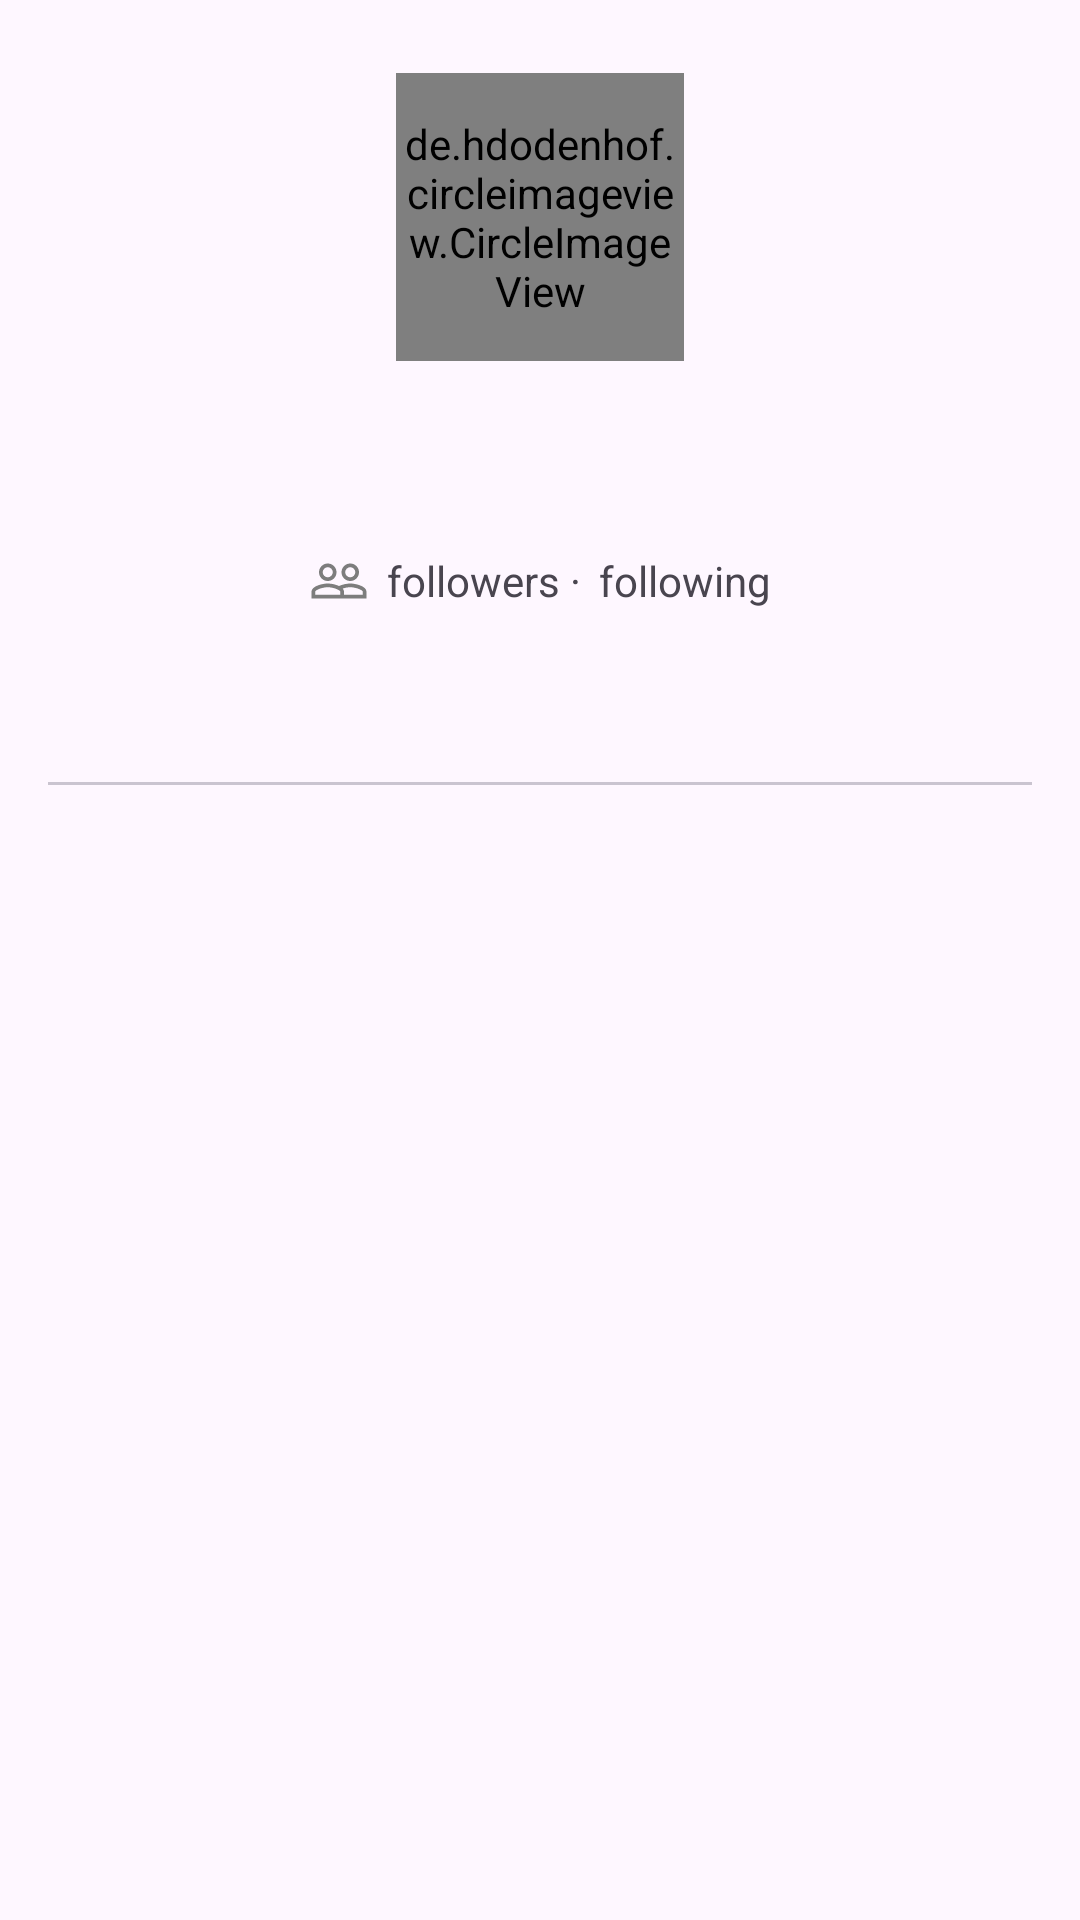

Reconstruct the res/layout file that produces this screen, plus the resources it refers to.
<!-- AndroidManifest.xml: application theme Theme.GitHubUserNavigationDanAPI -->
<!-- res/layout/activity_detail_users.xml -->
<?xml version="1.0" encoding="utf-8"?>
<androidx.constraintlayout.widget.ConstraintLayout xmlns:android="http://schemas.android.com/apk/res/android"
    xmlns:app="http://schemas.android.com/apk/res-auto"
    xmlns:tools="http://schemas.android.com/tools"
    android:layout_width="match_parent"
    android:layout_height="match_parent"
    android:padding="16dp"
    tools:context=".ui.activities.DetailUsersActivity">

    <LinearLayout
        android:id="@+id/linearLayout"
        android:layout_width="match_parent"
        android:layout_height="wrap_content"
        android:orientation="vertical"
        app:layout_constraintBottom_toBottomOf="parent"
        app:layout_constraintEnd_toEndOf="parent"
        app:layout_constraintHorizontal_bias="1.0"
        app:layout_constraintStart_toStartOf="parent"
        app:layout_constraintTop_toTopOf="parent"
        app:layout_constraintVertical_bias="0.018">

        <de.hdodenhof.circleimageview.CircleImageView
            android:id="@+id/profile_image"
            android:layout_width="96dp"
            android:layout_height="96dp"
            android:layout_gravity="center"
            app:civ_border_color="#FF000000"
            app:civ_border_width="2dp"
            android:src="@drawable/baseline_account_circle_24" />

        <TextView
            android:id="@+id/tvName"
            android:layout_width="match_parent"
            android:layout_height="wrap_content"
            android:layout_marginTop="10dp"
            android:gravity="center"
            android:textColor="@color/black"
            android:textSize="18sp"
            tools:text="name" />

        <TextView
            android:id="@+id/tvUsername"
            android:layout_width="match_parent"
            android:layout_height="wrap_content"
            android:gravity="center"
            tools:text="username" />
    </LinearLayout>

    <LinearLayout
        android:id="@+id/linearLayout2"
        android:layout_width="match_parent"
        android:layout_height="wrap_content"
        android:gravity="center"
        android:layout_marginTop="10dp"
        android:orientation="horizontal"
        app:layout_constraintEnd_toEndOf="@+id/linearLayout"
        app:layout_constraintStart_toStartOf="@+id/linearLayout"
        app:layout_constraintTop_toBottomOf="@+id/linearLayout">

        <ImageView
            android:id="@+id/imageView"
            android:layout_width="wrap_content"
            android:layout_height="wrap_content"
            android:contentDescription="@string/followerandfollowing"
            android:src="@drawable/baseline_people_outline_24"
            app:layout_constraintEnd_toEndOf="@+id/linearLayout"
            app:layout_constraintStart_toStartOf="@+id/linearLayout"
            app:layout_constraintTop_toBottomOf="@+id/linearLayout" />

        <TextView
            android:id="@+id/tvFollowers"
            android:layout_width="wrap_content"
            android:layout_height="wrap_content"
            android:layout_marginStart="3dp"
            android:layout_marginEnd="3dp"
            android:textColor="@color/black"
            app:layout_constraintBottom_toBottomOf="@+id/imageView"
            app:layout_constraintStart_toEndOf="@+id/imageView"
            app:layout_constraintTop_toBottomOf="@+id/linearLayout"
            tools:text="100" />

        <TextView
            android:id="@+id/textView2"
            android:layout_width="wrap_content"
            android:layout_height="wrap_content"
            android:text="@string/followers"
            app:layout_constraintBottom_toBottomOf="@+id/imageView"
            app:layout_constraintStart_toEndOf="@+id/tvFollowers"
            app:layout_constraintTop_toBottomOf="@+id/linearLayout" />

        <TextView
            android:id="@+id/tvFollowing"
            android:layout_width="wrap_content"
            android:layout_height="wrap_content"
            android:layout_marginStart="3dp"
            android:layout_marginEnd="3dp"
            android:textColor="@color/black"
            app:layout_constraintBottom_toBottomOf="@+id/imageView"
            app:layout_constraintStart_toEndOf="@+id/textView2"
            app:layout_constraintTop_toBottomOf="@+id/linearLayout"
            tools:text="10" />

        <TextView
            android:id="@+id/textView3"
            android:layout_width="wrap_content"
            android:layout_height="wrap_content"
            android:text="@string/following"
            app:layout_constraintBottom_toBottomOf="@+id/imageView"
            app:layout_constraintStart_toEndOf="@+id/textView2"
            app:layout_constraintTop_toBottomOf="@+id/linearLayout" />

    </LinearLayout>

    <LinearLayout
        android:layout_width="match_parent"
        android:layout_height="wrap_content"
        android:orientation="vertical"
        android:layout_marginTop="10dp"
        app:layout_constraintEnd_toEndOf="@+id/linearLayout2"
        app:layout_constraintEnd_toStartOf="@+id/linearLayout2"
        app:layout_constraintStart_toStartOf="@+id/linearLayout2"
        app:layout_constraintTop_toBottomOf="@+id/linearLayout2">

        <com.google.android.material.tabs.TabLayout
            android:id="@+id/tabs"
            android:layout_width="match_parent"
            android:layout_height="wrap_content"
            app:tabTextColor="@android:color/black"/>
        <androidx.viewpager2.widget.ViewPager2
            android:id="@+id/view_pager"
            android:layout_width="match_parent"
            android:layout_height="match_parent" />

    </LinearLayout>
    <ProgressBar
        android:id="@+id/progressBar"
        style="?android:attr/progressBarStyle"
        android:layout_width="wrap_content"
        android:layout_height="wrap_content"
        android:visibility="gone"
        app:layout_constraintBottom_toBottomOf="parent"
        app:layout_constraintEnd_toEndOf="parent"
        app:layout_constraintStart_toStartOf="parent"
        app:layout_constraintTop_toTopOf="parent"
        tools:visibility="visible" />



</androidx.constraintlayout.widget.ConstraintLayout>
<!-- resources referenced by this layout -->
<resources>
  <color name="black">#FF000000</color>
  <!-- drawable baseline_people_outline_24 (drawable) -->
  <vector android:height="20dp" android:tint="#7D7D7D"
      android:viewportHeight="24" android:viewportWidth="24"
      android:width="20dp" xmlns:android="http://schemas.android.com/apk/res/android">
      <path android:fillColor="@android:color/white" android:pathData="M16.5,13c-1.2,0 -3.07,0.34 -4.5,1 -1.43,-0.67 -3.3,-1 -4.5,-1C5.33,13 1,14.08 1,16.25L1,19h22v-2.75c0,-2.17 -4.33,-3.25 -6.5,-3.25zM12.5,17.5h-10v-1.25c0,-0.54 2.56,-1.75 5,-1.75s5,1.21 5,1.75v1.25zM21.5,17.5L14,17.5v-1.25c0,-0.46 -0.2,-0.86 -0.52,-1.22 0.88,-0.3 1.96,-0.53 3.02,-0.53 2.44,0 5,1.21 5,1.75v1.25zM7.5,12c1.93,0 3.5,-1.57 3.5,-3.5S9.43,5 7.5,5 4,6.57 4,8.5 5.57,12 7.5,12zM7.5,6.5c1.1,0 2,0.9 2,2s-0.9,2 -2,2 -2,-0.9 -2,-2 0.9,-2 2,-2zM16.5,12c1.93,0 3.5,-1.57 3.5,-3.5S18.43,5 16.5,5 13,6.57 13,8.5s1.57,3.5 3.5,3.5zM16.5,6.5c1.1,0 2,0.9 2,2s-0.9,2 -2,2 -2,-0.9 -2,-2 0.9,-2 2,-2z"/>
  </vector>
  <string name="followerandfollowing">followerAndFollowing</string>
  <string name="followers">followers ·</string>
  <string name="following">following</string>
  <style name="Theme.GitHubUserNavigationDanAPI" parent="Base.Theme.GitHubUserNavigationDanAPI" />
  <style name="Base.Theme.GitHubUserNavigationDanAPI" parent="Theme.Material3.DayNight.NoActionBar">
          
          
      </style>
</resources>
